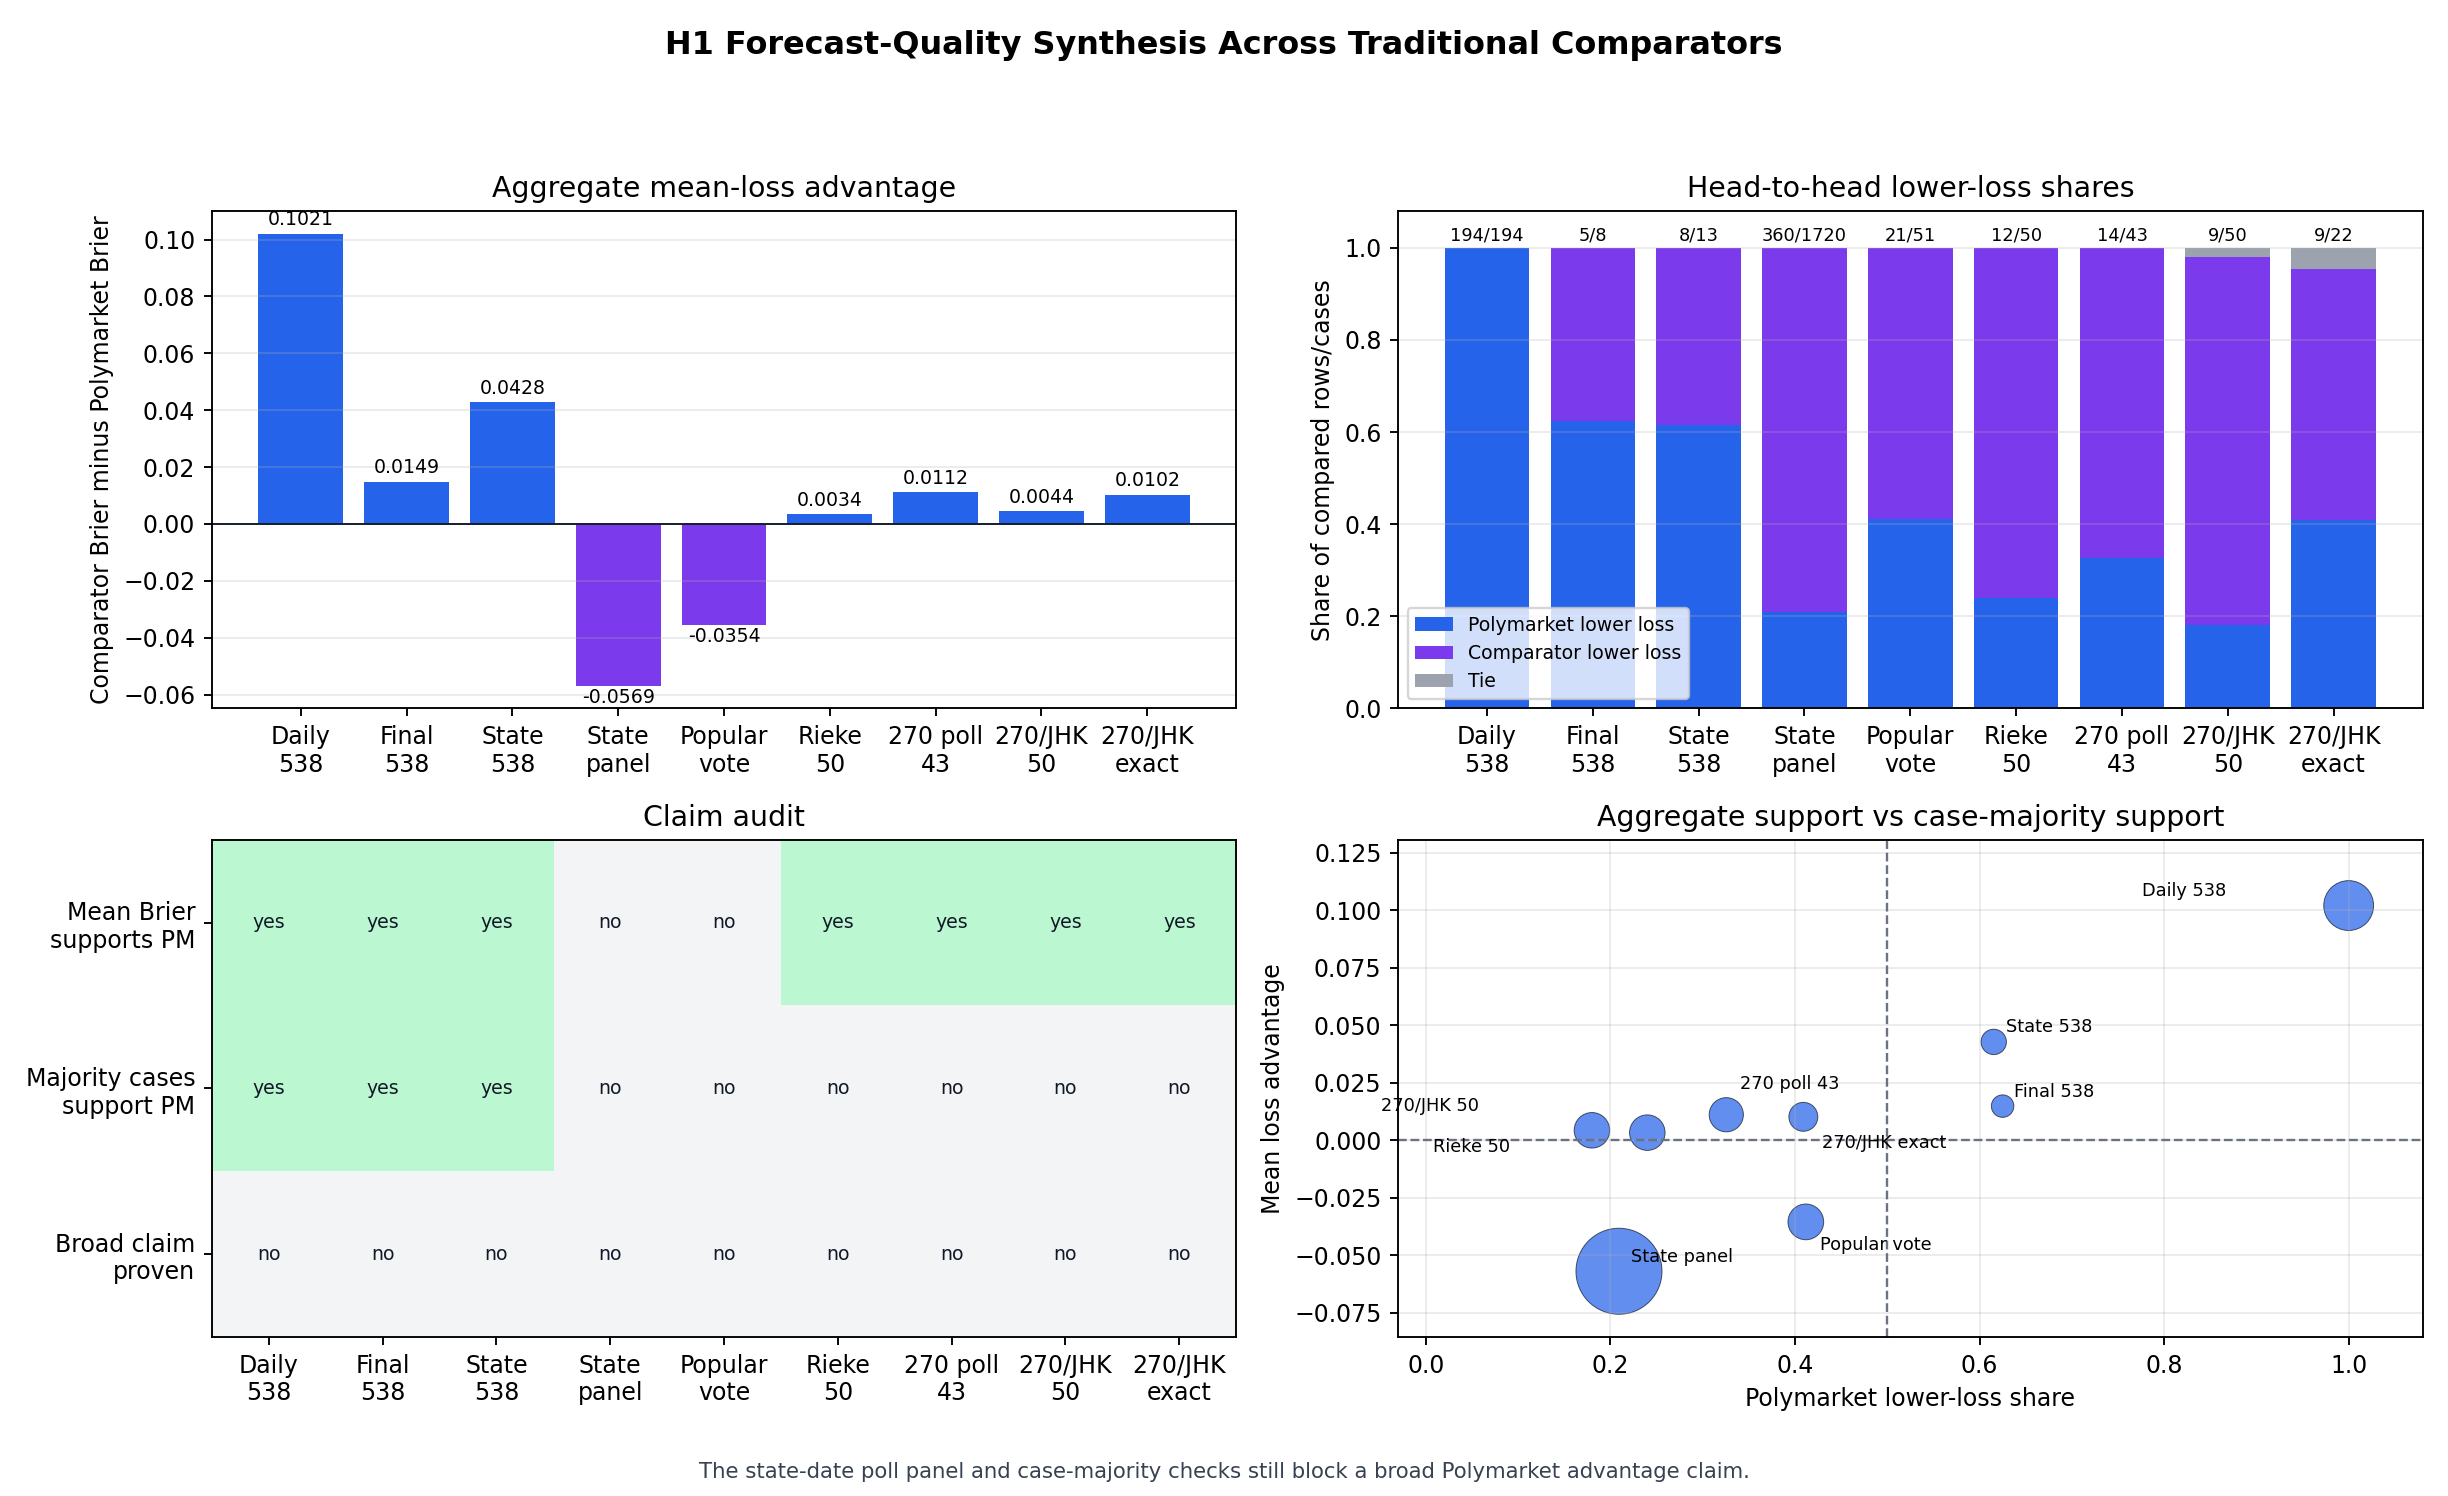

Source data for this figure (header and first rows):
evidence_id, evidence_label, comparator_label, case_count, case_unit, polymarket_lower_loss_count, comparator_lower_loss_count, tie_count, polymarket_lower_loss_share, mean_polymarket_brier, mean_comparator_brier, mean_loss_advantage, aggregate_mean_supports_polymarket, majority_cases_supports_polymarket, broad_many_cases_claim_supported, evidence_scope, limitation
daily_fivethirtyeight, Daily 538 overlap, FiveThirtyEight, 194, daily_forecast_rows, 194, 0, 0, 1.0, 0.2303, 0.3324, 0.1021, True, True, False, daily rows from one resolved election ma…, Repeated daily forecasts; not independen…
final_snapshot_538, Final 538 snapshots, FiveThirtyEight final forecast, 8, resolved_outcomes, 5, 3, 0, 0.625, 0.07838, 0.09328, 0.0149, True, True, False, curated resolved final-snapshot outcomes, Small 2024 election-day extension, not b…
state_poll_538_transform, 538 state poll transform, 538 poll-derived probability, 13, resolved_state_outcomes, 8, 5, 0, 0.6154, 0.1336, 0.1764, 0.04281, True, True, False, 13 states with compatible 538 REP/DEM sn…, Documented probability transform; not of…
state_poll_panel_538_transform, 538 state poll panel, 538 poll-derived probability panel, 1720, state_date_forecast_rows, 360, 1360, 0, 0.2093, 0.1595, 0.1026, -0.05688, False, False, False, repeated state-date rows from 15 resolve…, Large repeated forecast panel; not indep…
popular_vote_538_transform, 538 national popular-vote transform, 538 poll-derived popular-vote probabilit…, 51, daily_forecast_rows, 21, 30, 0, 0.4118, 0.5179, 0.4824, -0.03542, False, False, False, national daily rows for one resolved pop…, Documented poll-margin transform; contra…
rieke_50_state, Rieke 50-state model, Rieke poll-based model, 50, resolved_state_outcomes, 12, 38, 0, 0.24, 0.02621, 0.02958, 0.003373, True, False, False, 50 states from one presidential election…, Lower aggregate loss, but Rieke wins mos…
two_seventy_poll_average_transform, 270toWin state poll transform, 270toWin poll-derived probability, 43, resolved_state_outcomes, 14, 29, 0, 0.3256, 0.03044, 0.0416, 0.01115, True, False, False, 43 states with 270toWin final polling av…, Direct polling-average margin transforme…
two_seventy_50_state, 270toWin/JHK 50-state model, 270toWin/JHK, 50, resolved_state_outcomes, 9, 40, 1, 0.18, 0.02621, 0.0306, 0.004391, True, False, False, 50 states; 28 source probabilities are c…, Lower aggregate loss, but 270toWin/JHK w…
two_seventy_exact_22, 270toWin/JHK exact-state subset, 270toWin/JHK exact probabilities, 22, resolved_state_outcomes, 9, 12, 1, 0.4091, 0.05929, 0.06954, 0.01025, True, False, False, 22 states with exact 270toWin source per…, Exact subset still belongs to one electi…
